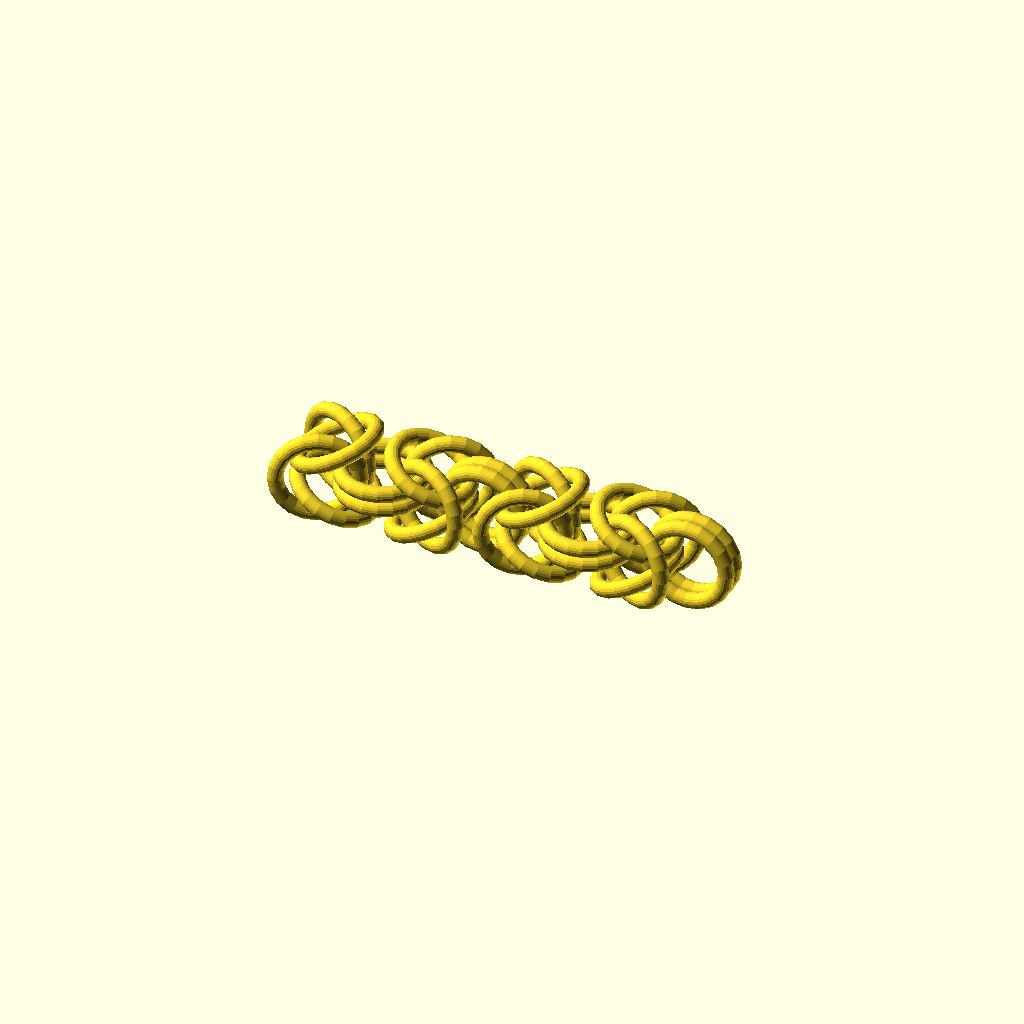
Cell 1 — every parameter at its default value.
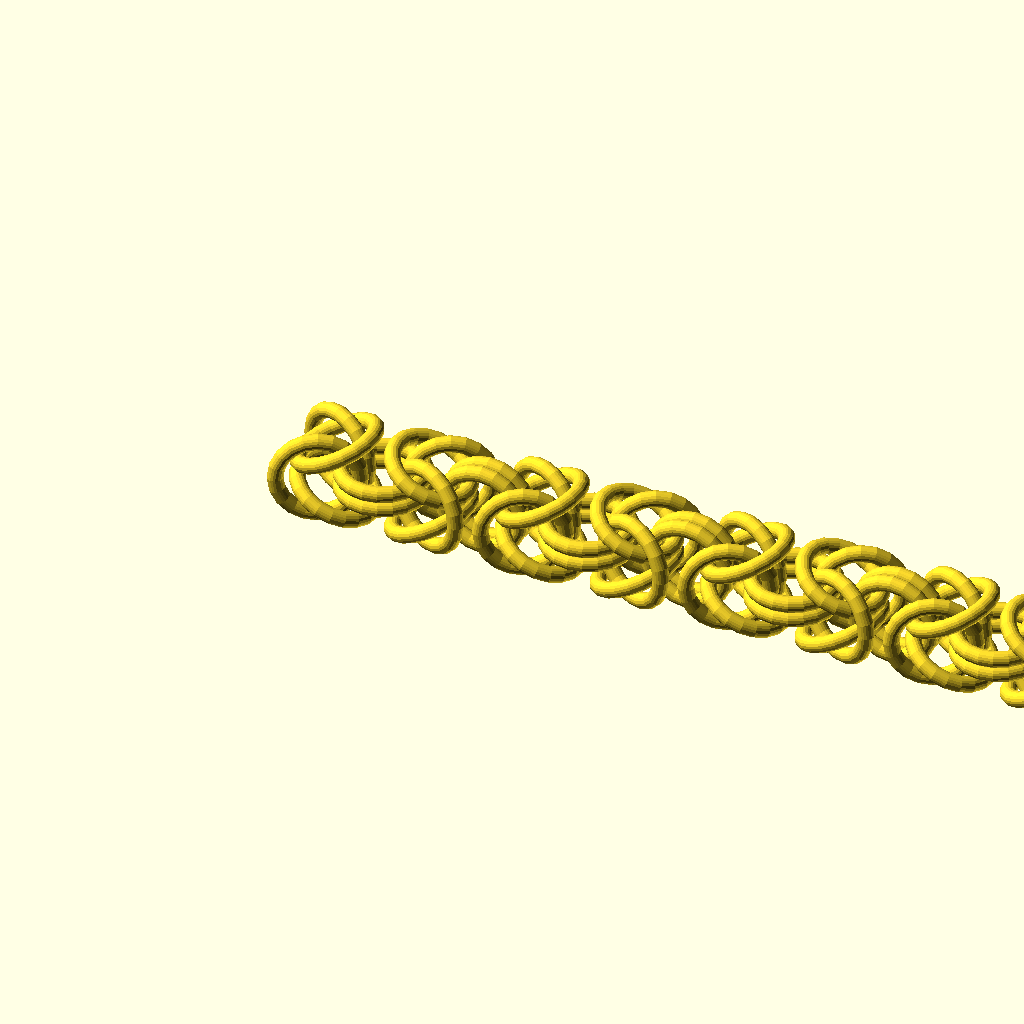
Cell 2: the same model with numSegments = 8.
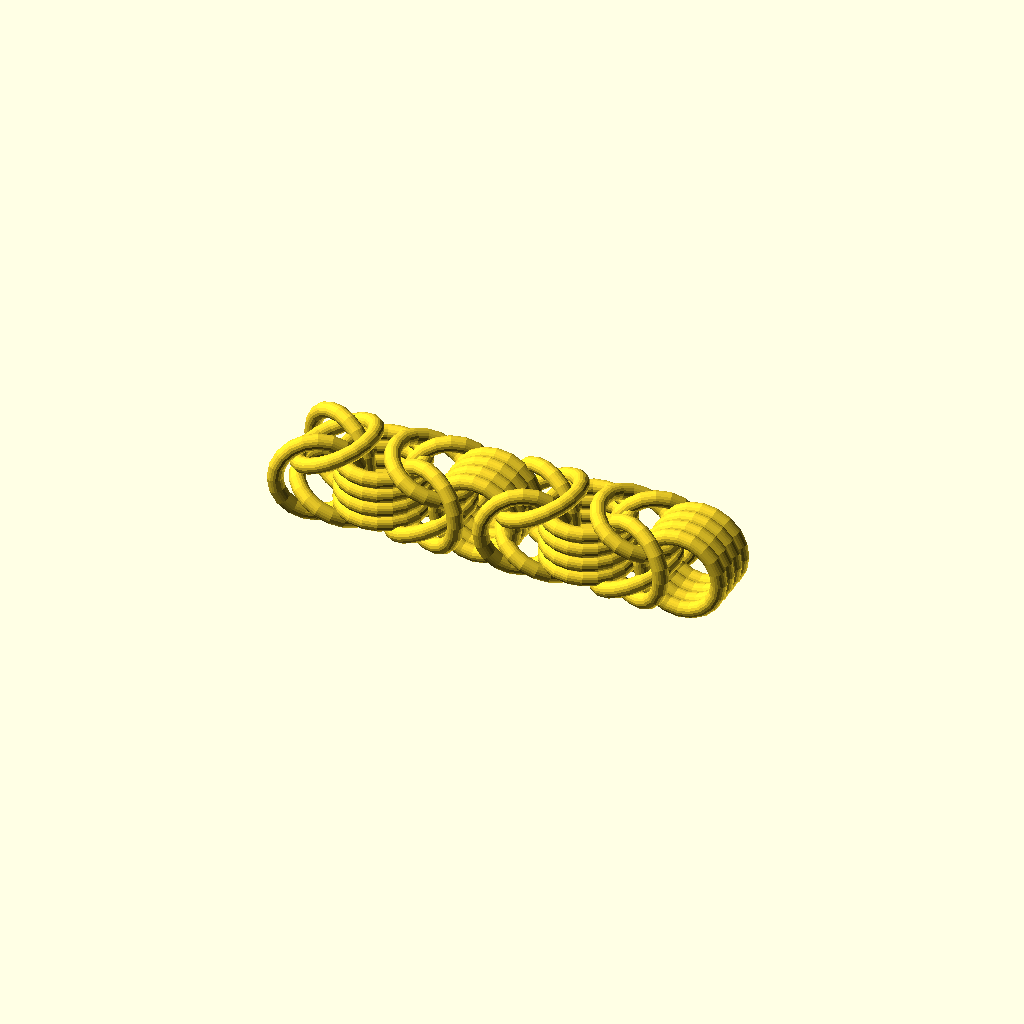
Cell 3: numMiddleLinks = 4 (everything else at default).
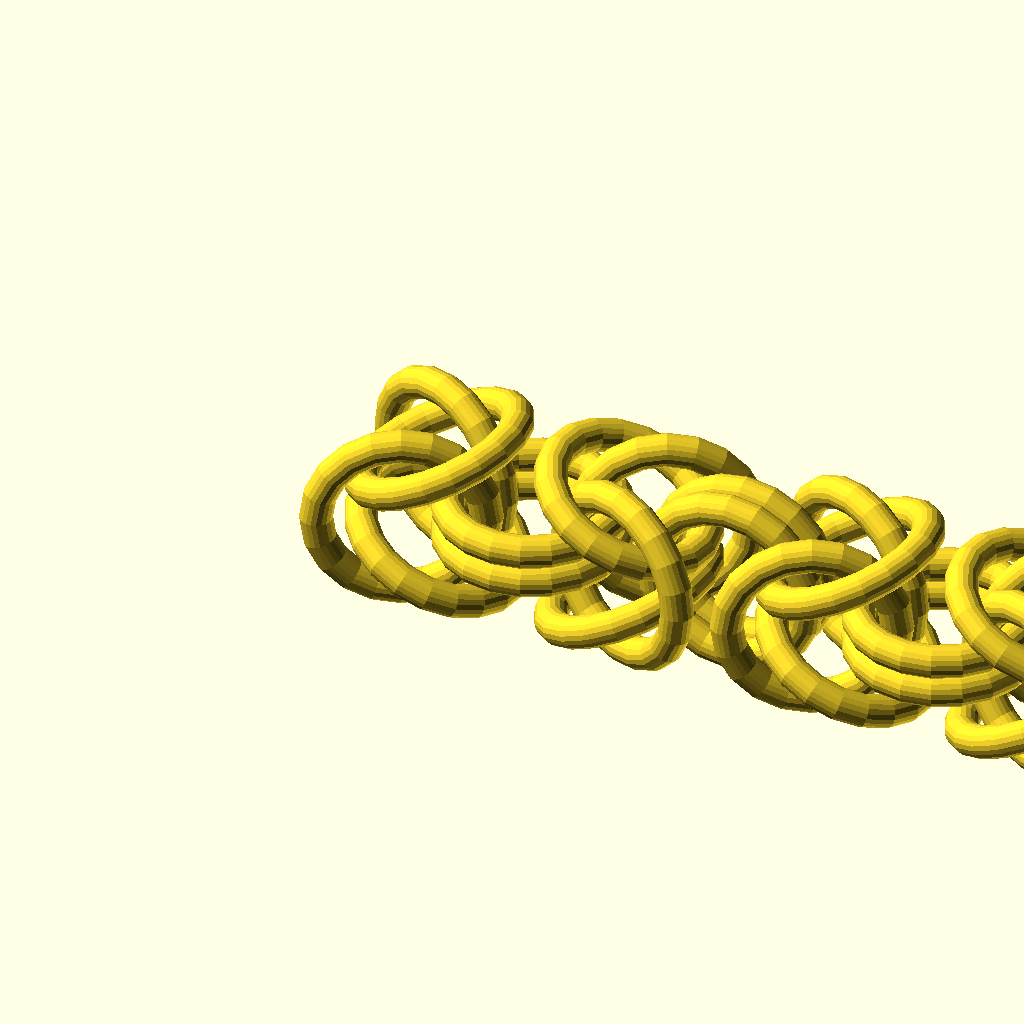
Cell 4: wireDiameter = 4 (everything else at default).
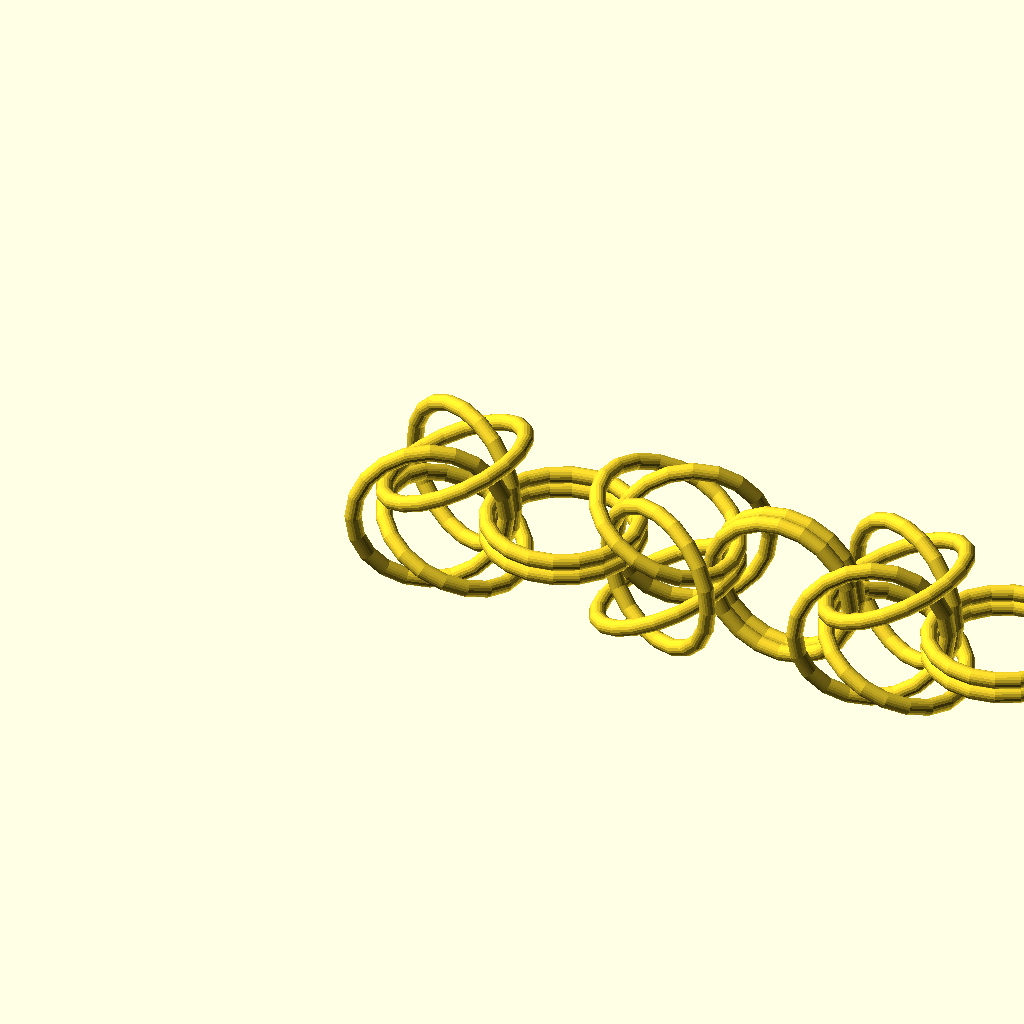
Cell 5: ringAR = 8 (everything else at default).
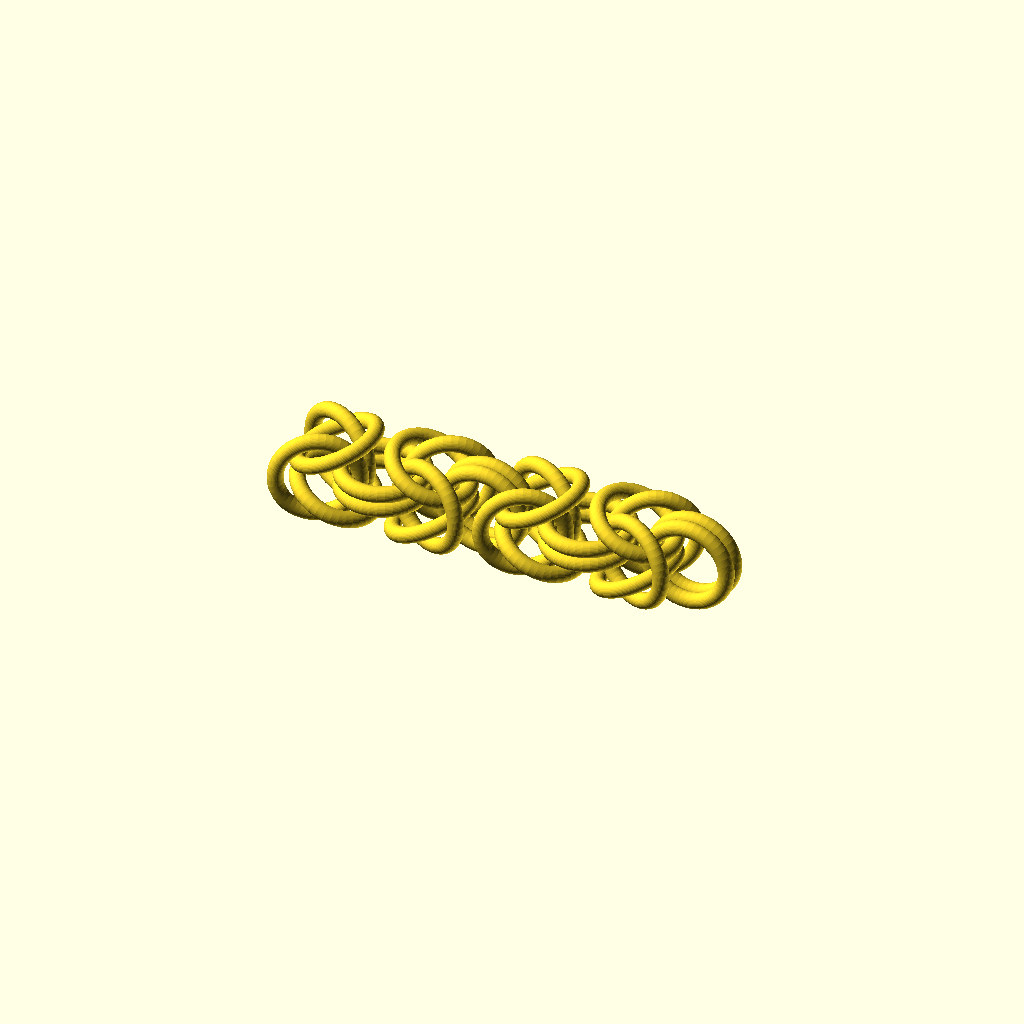
Cell 6: smoothness = 40 (everything else at default).
All cells are drawn from one camera (rotation 55°, 0°, 25°, orthographic, colour scheme Cornfield), so only the parameter changes between them.
OpenSCAD source file linux/system/library/openscad/0243_Customizable_Byzantine_Chain.scad:
// [FL_INDEX: keywords="openscad, 3d_parametric, Customizable_Byzantine_Chain, csg_solid" | COT="Parametric OpenSCAD design from 3DCodeverse"]
// Title: Customizable Byzantine Chain

// preview[view:south, tilt:top]

numSegments = 4;
numMiddleLinks = 2;
// Diameter of ring in mm
wireDiameter = 2;
// Aspect ratio of the ring (Inner diameter/Wire diameter)
// Ring AR range for Byzantine is greater than 3.2.  For a different number of middle links, larger ARs are needed to fit.
ringAR = 4;

// Smoothness factor (larger = smoother, but longer to generate stl)
smoothness = 20;

for (i=[1:numSegments])
{
	rotate([(i%2)*90, 0, 0])
	translate([i*(ringAR*wireDiameter*cos(25)-wireDiameter+wireDiameter*ringAR),0,0])
	union()
	{
		translate([-wireDiameter/2,0,0])
		angledPair(25);
		rotate([90,180,0])
		angledPair(25);
		translate([ringAR*wireDiameter-wireDiameter,0,0])
		rotate([90,0,0])
		union()
		{
			for (j=[1:numMiddleLinks])
			{
				if (numMiddleLinks%2==1)
				{
					translate([0,0,pow(-1,j)*round((j-1)/2)*wireDiameter])
					ring(wireDiameter,ringAR);
				}
				else
				{
					translate([0,0,pow(-1,j%2)*(round(j/2)*wireDiameter-wireDiameter*49/100)])
					ring(wireDiameter,ringAR);
				}
			}
		}
	}
}

module angledPair(angle)
{
	union()
	{
		translate([0,0,(wireDiameter+wireDiameter*ringAR)*sin(angle)/2+wireDiameter/2])
		rotate([0,angle,0])
		ring(wireDiameter,ringAR);

		translate([0,0,-(wireDiameter+wireDiameter*ringAR)*sin(angle)/2-wireDiameter/2])
		rotate([0,-angle,0])
		ring(wireDiameter,ringAR);
	}
}

module ring(wd, ar)
{
	rotate_extrude(convexity = 10, $fn=smoothness)
	translate([ar*wd/2+wd/2, 0, 0])
	circle(r = wd/2, $fn=smoothness);
}
Parameter table extracted from the source (name, type, default, range or options):
numSegments: number, default 4
numMiddleLinks: number, default 2
wireDiameter: number, default 2
ringAR: number, default 4
smoothness: number, default 20
